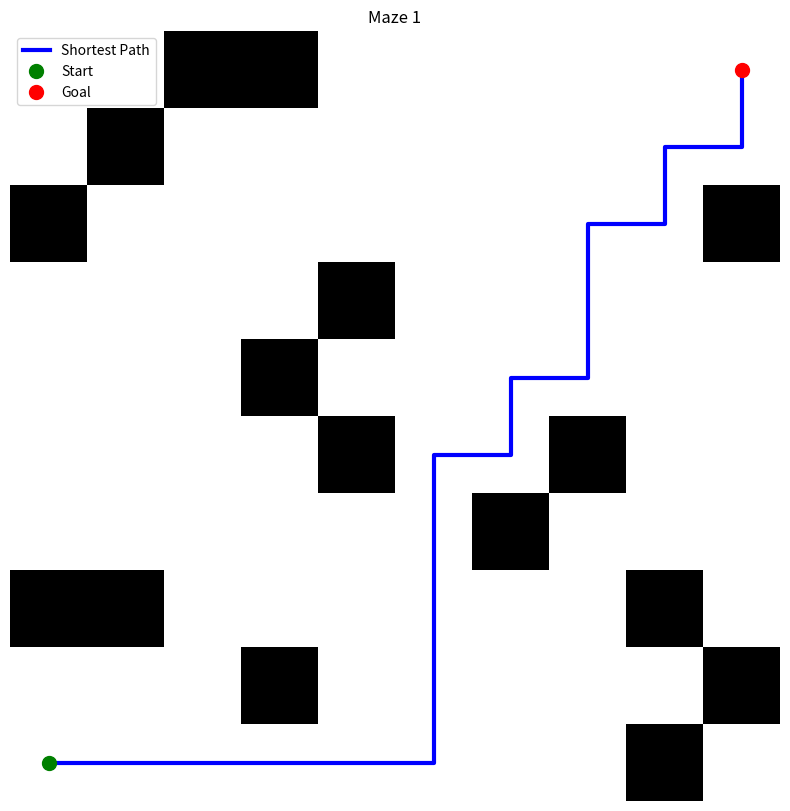
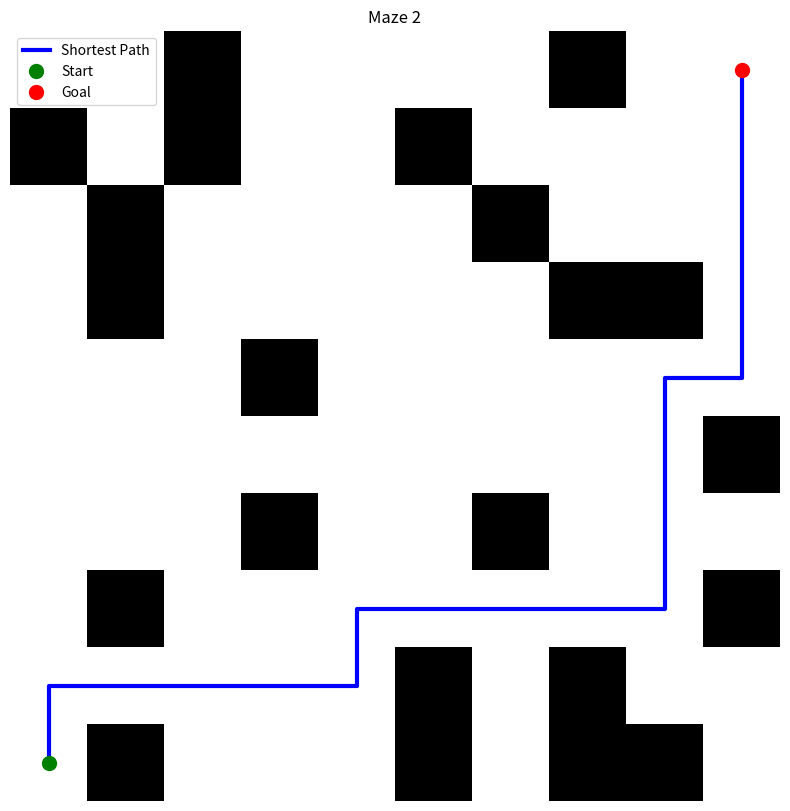
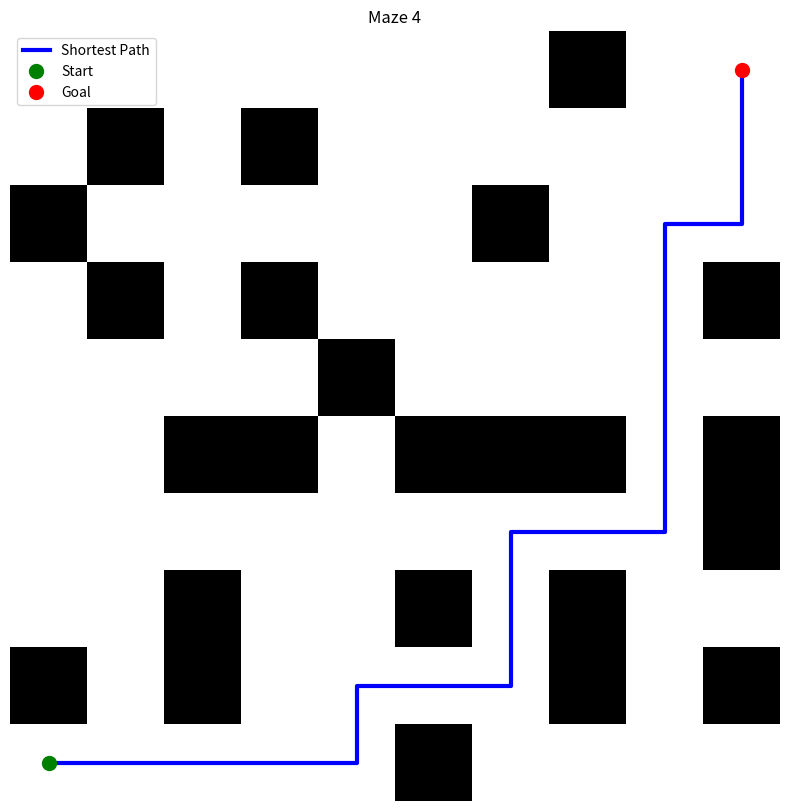

Python code for these plots, in order:
import numpy as np
import random
import heapq
import matplotlib.pyplot as plt

class Node:
    def __init__(self, position, g=float('inf'), h=0, f=None, parent=None):
        self.position = position
        self.g = g
        self.h = h
        self.f = f if f is not None else self.g + self.h
        self.parent = parent

    def __lt__(self, other):
        return (self.f, -self.g) < (other.f, -other.g)

def generate_maze(size=10, p_blocked=0.3):
    grid = np.full((size, size), -1)
    directions = [(0, -1), (1, 0), (0, 1), (-1, 0)]

    def is_valid(cell):
        x, y = cell
        return 0 <= x < size and 0 <= y < size and grid[y, x] == -1

    def get_unvisited_neighbors(cell):
        x, y = cell
        neighbors = [(x + dx, y + dy) for dx, dy in directions]
        return [n for n in neighbors if is_valid(n)]

    def dfs(cell):
        stack = [cell]
        while stack:
            current_cell = stack[-1]
            x, y = current_cell
            if grid[y, x] == -1:
                grid[y, x] = 0
                neighbors = get_unvisited_neighbors(current_cell)
                if neighbors:
                    next_cell = random.choice(neighbors)
                    if random.random() < p_blocked:
                        grid[next_cell[1], next_cell[0]] = 1
                    else:
                        stack.append(next_cell)
                else:
                    stack.pop()
            else:
                stack.pop()

    unvisited_cells = [(x, y) for x in range(size) for y in range(size)]
    while unvisited_cells:
        start_cell = random.choice(unvisited_cells)
        dfs(start_cell)
        unvisited_cells = [(x, y) for x, y in unvisited_cells if grid[y, x] == -1]
    
    grid[0, 0] = 0  # Ensure start is unblocked
    grid[size-1, size-1] = 0  # Ensure goal is unblocked
    return grid

def manhattan_distance(start, goal):
    return abs(start[0] - goal[0]) + abs(start[1] - goal[1])

def get_neighbors(node, maze):
    directions = [(0, -1), (1, 0), (0, 1), (-1, 0)]
    neighbors = []
    for direction in directions:
        next_position = (node.position[0] + direction[0], node.position[1] + direction[1])
        if 0 <= next_position[0] < maze.shape[0] and 0 <= next_position[1] < maze.shape[1]:
            if maze[next_position[1], next_position[0]] == 0:
                neighbors.append(Node(next_position))
    return neighbors

def reconstruct_path(current_node):
    path = []
    while current_node:
        path.append(current_node.position)
        current_node = current_node.parent
    return path[::-1]

def a_star_search(maze, start, goal):
    start_node = Node(start, g=0, h=manhattan_distance(start, goal))
    goal_node = Node(goal)
    open_list = []
    heapq.heappush(open_list, (start_node.f, start_node))
    closed_set = set()

    while open_list:
        current_node = heapq.heappop(open_list)[1]
        closed_set.add(current_node.position)

        if current_node.position == goal:
            return reconstruct_path(current_node)

        for neighbor in get_neighbors(current_node, maze):
            if neighbor.position in closed_set or maze[neighbor.position[1], neighbor.position[0]] == 1:
                continue
            tentative_g_score = current_node.g + 1

            if tentative_g_score < neighbor.g:
                neighbor.parent = current_node
                neighbor.g = tentative_g_score
                neighbor.h = manhattan_distance(neighbor.position, goal)
                neighbor.f = neighbor.g + neighbor.h

                if not any(node[1].position == neighbor.position for node in open_list):
                    heapq.heappush(open_list, (neighbor.f, neighbor))

    return None

def visualize_path(maze, mazeNum , path, start, goal):
    plt.figure(figsize=(10, 10))
    # Display the maze
    plt.imshow(maze, cmap='binary', origin='lower')

    # Extract path positions for plotting
    path_x, path_y = zip(*path)

    # Mark the path
    plt.plot(path_x, path_y, color="blue", linewidth=3, linestyle='-', label='Shortest Path')

    # Mark the start and goal with distinct colors
    plt.plot(start[0], start[1], 'go', markersize=10, label='Start')  # Green dot for start
    plt.plot(goal[0], goal[1], 'ro', markersize=10, label='Goal')  # Red dot for goal

    plt.title(f'Maze {mazeNum}')
    plt.legend()
    plt.axis('off')  # Optional: Turn off the axis
    plt.show()



# Generate mazes and visualize paths
# Assuming the previous definitions for maze generation and A* search are correct

# Generate mazes
maze_list = [generate_maze(size=10, p_blocked=0.3) for _ in range(5)]  # Example with 5 mazes for brevity

for i, maze in enumerate(maze_list[:5]):  # Example: Process the first 5 mazes
    start = (0, 0)
    goal = (maze.shape[0]-1, maze.shape[1]-1)
    path = a_star_search(maze, start, goal)
    if path:
        visualize_path(maze, i+1, path, start, goal)
    else:
        print(f"No path found for Maze {i+1}")
